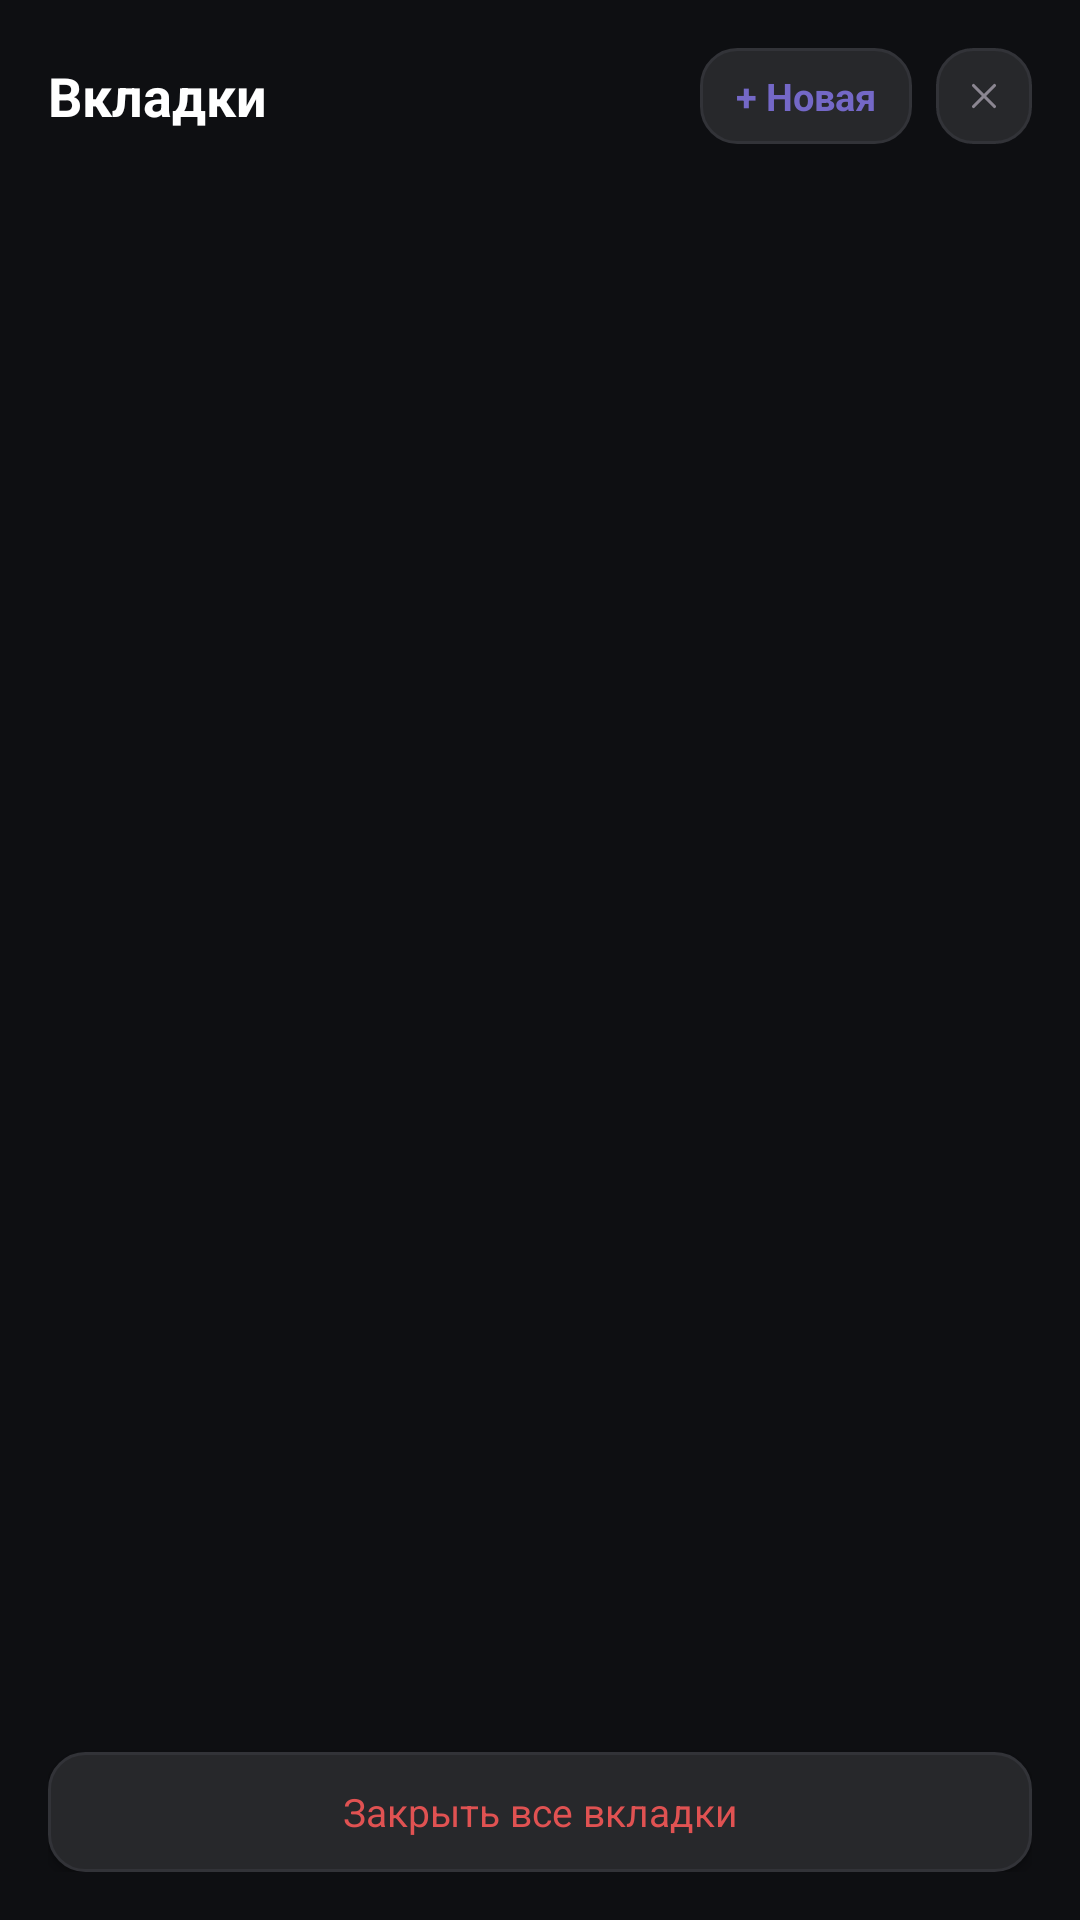

This screen was rendered from an Android layout file. Write that file and the resources it references.
<!-- AndroidManifest.xml: application theme Theme.Luma -->
<!-- res/layout/sheet_tabs.xml -->
<?xml version="1.0" encoding="utf-8"?>
<LinearLayout
    xmlns:android="http://schemas.android.com/apk/res/android"
    android:layout_width="match_parent"
    android:layout_height="match_parent"
    android:orientation="vertical"
    android:background="#0E0F12"
    android:padding="16dp">

    
    <LinearLayout
        android:layout_width="match_parent"
        android:layout_height="wrap_content"
        android:orientation="horizontal"
        android:gravity="center_vertical"
        android:layout_marginBottom="12dp">

        <TextView
            android:id="@+id/tabsTitle"
            android:layout_width="0dp"
            android:layout_height="wrap_content"
            android:layout_weight="1"
            android:text="Вкладки"
            android:textColor="#FFFFFF"
            android:textSize="18sp"
            android:textStyle="bold"/>

        <TextView
            android:id="@+id/btnNewTab"
            android:layout_width="wrap_content"
            android:layout_height="32dp"
            android:gravity="center"
            android:text="+ Новая"
            android:textColor="@color/luma_accent"
            android:textSize="12.5sp"
            android:textStyle="bold"
            android:paddingStart="12dp"
            android:paddingEnd="12dp"
            android:background="@drawable/bg_surface_raised"
            android:layout_marginEnd="8dp"
            android:clickable="true"
            android:focusable="true"/>

        <FrameLayout
            android:id="@+id/btnTabsClose"
            android:layout_width="32dp"
            android:layout_height="32dp"
            android:background="@drawable/bg_surface_raised">
            <ImageView
                android:layout_width="14dp"
                android:layout_height="14dp"
                android:layout_gravity="center"
                android:src="@drawable/ic_close"/>
        </FrameLayout>
    </LinearLayout>

    
    <androidx.recyclerview.widget.RecyclerView
        android:id="@+id/tabsRecycler"
        android:layout_width="match_parent"
        android:layout_height="0dp"
        android:layout_weight="1"/>

    
    <Button
        android:id="@+id/btnCloseAll"
        android:layout_width="match_parent"
        android:layout_height="40dp"
        android:layout_marginTop="8dp"
        android:background="@drawable/bg_surface_raised"
        android:text="Закрыть все вкладки"
        android:textColor="#E05252"
        android:textSize="13sp"
        android:textAllCaps="false"/>

</LinearLayout>
<!-- resources referenced by this layout -->
<resources>
  <color name="luma_accent">#7468C7</color>
  <!-- drawable bg_surface_raised (drawable) -->
  <?xml version="1.0" encoding="utf-8"?>
  <shape xmlns:android="http://schemas.android.com/apk/res/android">
      <solid android:color="#27282B"/>
      <stroke android:width="1dp" android:color="#323338"/>
      <corners android:radius="12dp"/>
  </shape>
  <!-- drawable ic_close (drawable) -->
  <vector xmlns:android="http://schemas.android.com/apk/res/android" android:width="24dp" android:height="24dp" android:viewportWidth="24" android:viewportHeight="24">
      <path android:strokeColor="#8B8691" android:strokeWidth="1.8" android:strokeLineCap="round" android:fillColor="@android:color/transparent" android:pathData="M 18 6 L 6 18 M 6 6 L 18 18"/>
  </vector>
  <style name="Theme.Luma" parent="Theme.Material3.Dark.NoActionBar">
          
          <item name="android:statusBarColor">@color/transparent</item>
          <item name="android:navigationBarColor">@color/transparent</item>
          <item name="android:windowLightStatusBar">false</item>
          <item name="android:windowLightNavigationBar">false</item>
          <item name="android:windowBackground">@color/luma_bg</item>
  
          
          <item name="colorPrimary">@color/luma_accent</item>
          <item name="colorOnPrimary">@color/luma_text_primary</item>
          <item name="colorSecondary">@color/luma_accent_muted</item>
          <item name="colorSurface">@color/luma_surface</item>
          <item name="colorOnSurface">@color/luma_text_primary</item>
          <item name="android:colorBackground">@color/luma_bg</item>
          <item name="colorControlHighlight">#222F2B47</item>
          <item name="android:fontFamily">sans-serif</item>
          <item name="fontFamily">sans-serif</item>
      </style>
  <color name="transparent">#00000000</color>
  <color name="luma_bg">#0B0912</color>
  <color name="luma_text_primary">#FAF8FC</color>
  <color name="luma_accent_muted">#A9A2D8</color>
  <color name="luma_surface">#202123</color>
</resources>
